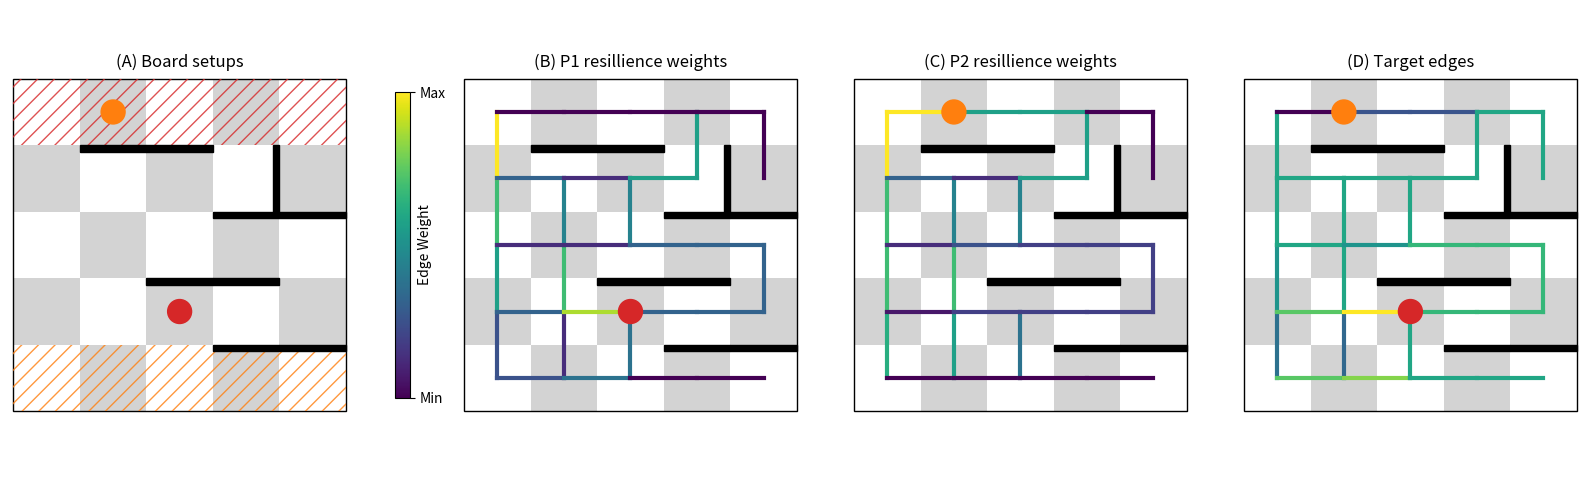

Write Python code to recreate this figure.
import matplotlib.pyplot as plt
import matplotlib.patches as patches
from collections import defaultdict
import heapq

import matplotlib.cm as cm
from matplotlib.gridspec import GridSpec
import matplotlib.colors as mcolors
from mpl_toolkits.axes_grid1 import make_axes_locatable

import numpy as np

from copy import deepcopy


board_size = 5

pawn1_pos = (1, 2)
pawn2_pos = (4, 1)

fences = [
    (0, 3, "v"),
    (0, 4, "v"),
    (1, 2, "v"),
    (1, 3, "v"),
    (2, 3, "v"),
    (2, 4, "v"),
    (3, 1, "v"),
    (3, 3, "h"),
    (3, 2, "v"),
]

# Step 1: Build graph with weights
graph = defaultdict(list)


def set_edge_weight(a, b, new_weight):
    for i, (neighbor, weight) in enumerate(graph[a]):
        if neighbor == b:
            graph[a][i] = (b, new_weight)
    for i, (neighbor, weight) in enumerate(graph[b]):
        if neighbor == a:
            graph[b][i] = (a, new_weight)


def add_edge_weight(a, b, new_weight):
    for i, (neighbor, weight) in enumerate(graph[a]):
        if neighbor == b:
            graph[a][i] = (b, weight + new_weight)
    for i, (neighbor, weight) in enumerate(graph[b]):
        if neighbor == a:
            graph[b][i] = (a, weight + new_weight)


for row in range(board_size):
    for col in range(board_size):
        node = (row, col)
        for dr, dc in [(-1, 0), (1, 0), (0, -1), (0, 1)]:
            nr, nc = row + dr, col + dc
            if 0 <= nr < board_size and 0 <= nc < board_size:
                neighbor = (nr, nc)
                weight = 1  # default weight
                graph[node].append((neighbor, weight))


def remove_edge(a, b):
    graph[a] = [(n, w) for n, w in graph[a] if n != b]
    graph[b] = [(n, w) for n, w in graph[b] if n != a]


for row, col, orientation in fences:
    if orientation == "h":
        a = (row, col)
        b = (row, col + 1)
    elif orientation == "v":
        a = (row, col)
        b = (row + 1, col)
    remove_edge(a, b)

# Step 2: Dijkstra's shortest path by weight
def dijkstra_path(start, target="top"):
    visited = {}
    heap = [(0, start, [])]  # (cost, current, path)

    while heap:
        cost, current, path = heapq.heappop(heap)
        if current[0] == (board_size - 1 if target == "top" else 0):  # Goal row
            return path + [current]
        if current in visited:
            continue
        visited[current] = cost
        for neighbor, weight in graph[current]:
            if neighbor not in visited:
                heapq.heappush(heap, (cost + weight, neighbor, path + [current]))
    return []


def add_weight_to_path_edges(path, delta):
    for i in range(len(path) - 1):
        a, b = path[i], path[i + 1]
        # Update a to b
        for j, (neighbor, weight) in enumerate(graph[a]):
            if neighbor == b:
                graph[a][j] = (b, weight + delta)
                break
        # Update b to a (since the graph is undirected)
        for j, (neighbor, weight) in enumerate(graph[b]):
            if neighbor == a:
                graph[b][j] = (a, weight + delta)
                break


graph_original = deepcopy(graph)
for _ in range(25):
    path1 = dijkstra_path(pawn1_pos)
    add_weight_to_path_edges(path1, 2)

graph_path1 = deepcopy(graph)
graph = deepcopy(graph_original)

for _ in range(25):
    path2 = dijkstra_path(pawn2_pos, target="bottom")
    add_weight_to_path_edges(path2, 2)

graph_path2 = deepcopy(graph)


def render(ax, title_text, graph_input, pawns_to_render, colorbar=False):
    ax.set_xlim(-0.05, board_size + 0.05)
    ax.set_ylim(-0.05, board_size + 0.05)
    ax.set_aspect("equal")
    ax.axis("off")

    ax.set_title(title_text)

    # Draw squares
    for row in range(board_size):
        for col in range(board_size):
            color = "lightgrey" if (row + col) % 2 else "white"
            rect = patches.Rectangle((col, row), 1, 1, facecolor=color)
            ax.add_patch(rect)

    rect = patches.Rectangle(
        (0, 0), board_size, board_size, linewidth=1, edgecolor="black", facecolor="none"
    )
    ax.add_patch(rect)

    # Draw pawns
    def draw_pawn(pos, color="black"):
        row, col = pos
        circ = patches.Circle((col + 0.5, row + 0.5), 0.18, color=color, zorder=10)
        ax.add_patch(circ)

    # Draw fences
    def draw_fence(row, col, orientation, color="black"):
        if orientation == "v":
            # Fence between (row, col) and (row, col+1)
            x = col
            y = row + 0.9
            rect = patches.Rectangle((x, y), 1, 0.1, color=color, zorder=10)
        else:  # 'v'
            # Fence between (row, col) and (row+1, col)
            x = col + 0.9
            y = row
            rect = patches.Rectangle((x, y), 0.1, 1, color=color, zorder=10)
        ax.add_patch(rect)

    for row, col, orientation in fences:
        draw_fence(row, col, orientation)

    # Draw labels
    # for col in range(board_size):
    #     ax.text(col + 0.5, -0.6, str(col), ha="center", va="top", fontsize=10)
    # for row in range(board_size):
    #     ax.text(-0.6, row + 0.5, str(row), ha="right", va="center", fontsize=10)

    # Draw paths
    def draw_path(path, color):
        for i in range(len(path) - 1):
            r1, c1 = path[i]
            r2, c2 = path[i + 1]
            ax.plot(
                [c1 + 0.5, c2 + 0.5], [r1 + 0.5, r2 + 0.5], color=color, linewidth=2
            )

    if 1 in pawns_to_render:
        draw_pawn(pawn1_pos, color="tab:red")

    if 2 in pawns_to_render:
        draw_pawn(pawn2_pos, color="tab:orange")

    # draw_path(path1, 'blue')
    # draw_path(path2, 'green')

    if graph_input is not None:
        # Step 1: Collect all weights
        all_weights = [
            weight for node in graph for (neighbor, weight) in graph_input[node]
        ]
        min_w = min(all_weights)
        max_w = max(all_weights)

        # Step 2: Normalize and get colormap
        norm = mcolors.Normalize(vmin=min_w, vmax=max_w)
        cmap = cm.get_cmap("viridis")

        # Step 3: Draw colored edges
        drawn_edges = set()
        for node in graph_input:
            for neighbor, weight in graph_input[node]:
                edge = tuple(sorted([node, neighbor]))
                if edge in drawn_edges:
                    continue
                drawn_edges.add(edge)

                r1, c1 = node
                r2, c2 = neighbor
                color = cmap(norm(weight))
                ax.plot(
                    [c1 + 0.5, c2 + 0.5], [r1 + 0.5, r2 + 0.5], color=color, linewidth=3
                )


        # Step 4: Add colorbar
        sm = cm.ScalarMappable(cmap=cmap, norm=norm)
        sm.set_array([])  # Dummy data for the colorbar
        if colorbar:
            cbar = plt.colorbar(sm, ax=colorbar, fraction=1.5, pad=2)
            # cbar = plt.colorbar(sm, fraction=0.046,pad=2, location='left', ax=ax, shrink=00.5)
            # cbar.ax.set_position([0.85, 0.3, 0.03, 0.4])
            cbar.set_label("Edge Weight", labelpad=-20)
            cbar.set_ticks((min_w, max_w))
            cbar.ax.set_yticklabels(["Min", "Max"])

    # Plot small red dots
    # ax.scatter(xx_flat, yy_flat, s=0.01, color='red')  # s=2 is very small dot size
    if graph_input is None:
        rect = patches.Rectangle((0, 0), 5, 1, hatch='//', fill=False, edgecolor='tab:orange', alpha=0.8, linestyle="none")
        rect2 = patches.Rectangle((0, 4), 5, 1, hatch='//', fill=False, edgecolor='tab:red', alpha=0.8, linestyle="none")
        ax.add_patch(rect)
        ax.add_patch(rect2)




final_graph = {}

for start in graph:
    final_graph[start] = []
    for (dest1, weight1), (dest2, weight2) in zip(
        graph_path1[start], graph_path2[start]
    ):
        assert dest1 == dest2
        final_graph[start].append((dest1, weight1 - weight2))


# Step 3: Draw board
fig = plt.figure(figsize=(16, 5))
gs = GridSpec(1, 5, figure=fig, width_ratios=[1, 0.03, 1, 1, 1])

ax00 = fig.add_subplot(gs[0])
ax01 = fig.add_subplot(gs[2])
ax10 = fig.add_subplot(gs[3])
ax11 = fig.add_subplot(gs[4])

# Put a colorbar to the left of ax00
ax_cbar = fig.add_subplot(gs[1])
ax_cbar.axis("off")

# plt.rcParams['text.usetex'] = True

render(ax00, "(A) Board setups", None, (1, 2))
render(ax01, "(B) P1 resillience weights", graph_path1, (1,), colorbar=ax_cbar)
render(ax10, "(C) P2 resillience weights", graph_path2, (2,))
render(ax11, "(D) Target edges", final_graph, (1, 2))

plt.tight_layout()
plt.show()
